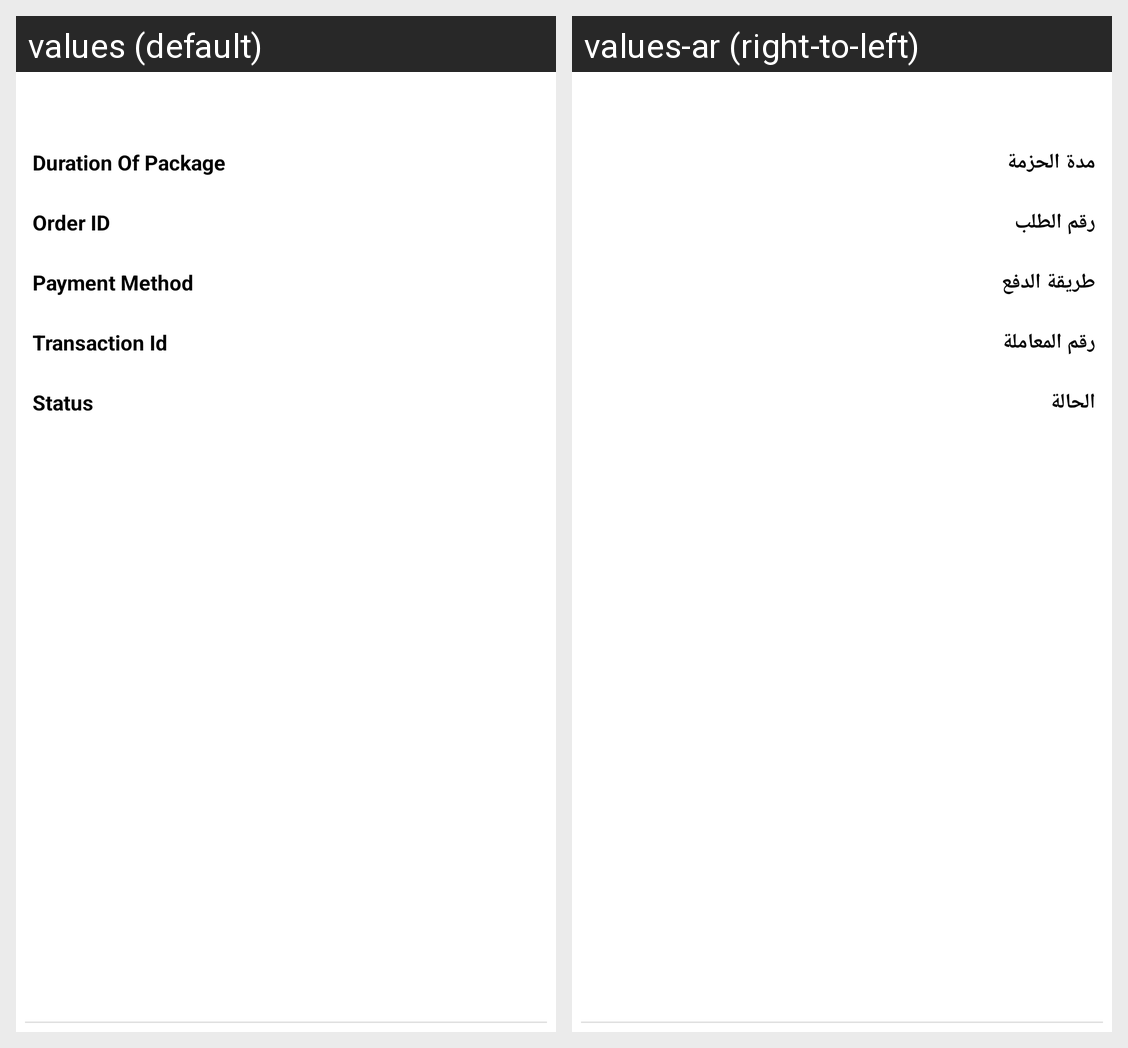

This grid shows one Android layout under two languages. Give, for every string resource on the screen, its name, the default text and each shown locale's text.
Android screen res/layout/new_planhistory_runingplan_item.xml rendered under 2 locales, left to right: values (default), values-ar (right-to-left). Device: Nexus 5 (rendered at 1080×1920; each locale shown at half size, 540×960, under a caption strip naming it); theme AppTheme.
Strings drawn on this screen, with the default value and each locale's value (text and hints the layout hard-codes, and strings that could not be matched under every locale, appear in the picture but are not listed):

duration_of_package
  values: Duration Of Package
  values-ar: مدة الحزمة

orderdid
  values: Order ID
  values-ar: رقم الطلب

PaymentMethod
  values: Payment Method
  values-ar: طريقة الدفع

TransactionId
  values: Transaction Id
  values-ar: رقم المعاملة

Status
  values: Status
  values-ar: الحالة
